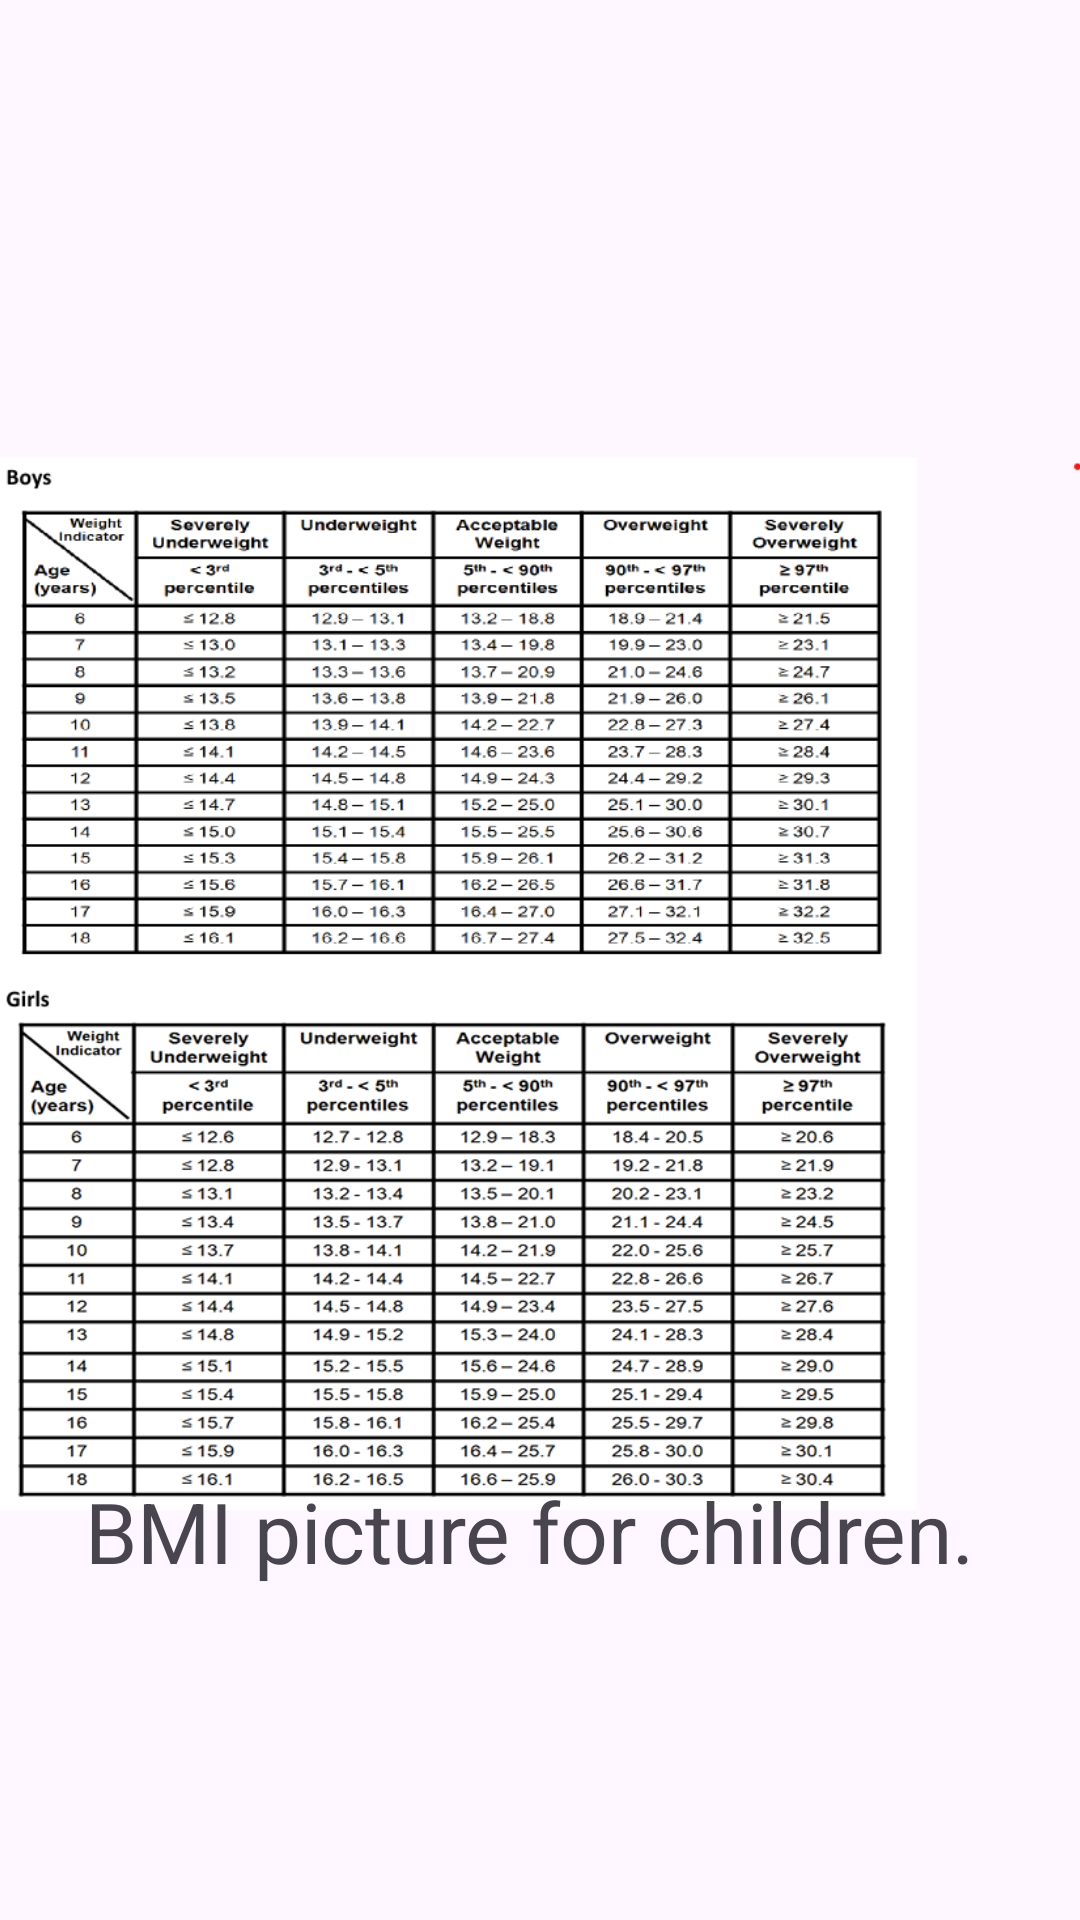

Produce the Android XML layout that renders to this screen, including the resource entries it uses.
<!-- AndroidManifest.xml: application theme Theme.BMICalculation -->
<!-- res/layout/activity_child.xml -->
<?xml version="1.0" encoding="utf-8"?>
<androidx.constraintlayout.widget.ConstraintLayout xmlns:android="http://schemas.android.com/apk/res/android"
    xmlns:app="http://schemas.android.com/apk/res-auto"
    xmlns:tools="http://schemas.android.com/tools"
    android:layout_width="match_parent"
    android:layout_height="match_parent">

    <ImageView
        android:id="@+id/imageView2"
        android:layout_width="368dp"
        android:layout_height="671dp"
        app:layout_constraintBottom_toBottomOf="parent"
        app:layout_constraintEnd_toEndOf="parent"
        app:layout_constraintHorizontal_bias="0.976"
        app:layout_constraintStart_toStartOf="parent"
        app:layout_constraintTop_toTopOf="parent"
        app:layout_constraintVertical_bias="0.266"
        app:srcCompat="@drawable/bmi_child" />

    <TextView
        android:id="@+id/textView5"
        android:layout_width="wrap_content"
        android:layout_height="wrap_content"
        android:text="BMI picture for children. "
        android:textSize="28sp"
        app:layout_constraintBottom_toBottomOf="parent"
        app:layout_constraintEnd_toEndOf="parent"
        app:layout_constraintStart_toStartOf="parent"
        app:layout_constraintTop_toTopOf="parent"
        app:layout_constraintVertical_bias="0.816" />
</androidx.constraintlayout.widget.ConstraintLayout>
<!-- resources referenced by this layout -->
<resources>
  <!-- drawable bmi_child: png bitmap (drawable, 214813 bytes) -->
  <style name="Theme.BMICalculation" parent="Base.Theme.BMICalculation" />
  <style name="Base.Theme.BMICalculation" parent="Theme.Material3.DayNight.NoActionBar">
          
          
      </style>
</resources>
